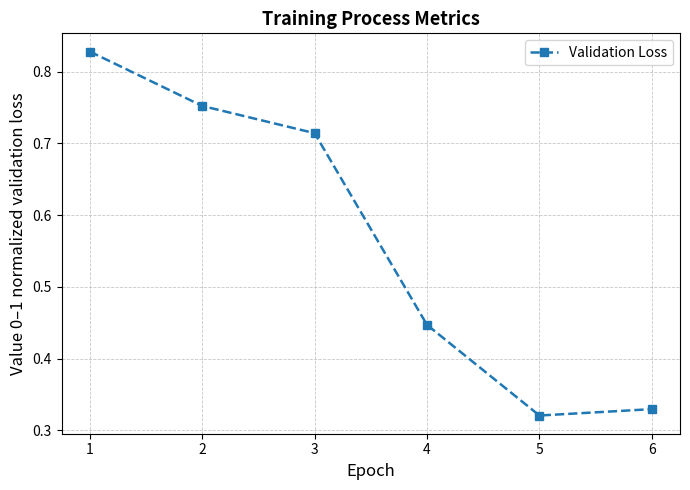

The script that saved this image:
import matplotlib.pyplot as plt

#Data
epochs = [1, 2, 3, 4, 5, 6]

val_loss   = [0.8279, 0.7521, 0.7141, 0.4469, 0.3206, 0.3295]


plt.figure(figsize=(7, 5))

#axis

plt.plot(epochs, val_loss, marker='s', linestyle='--', linewidth=1.8, label="Validation Loss")




plt.xlabel("Epoch", fontsize=12)
plt.ylabel("Value 0–1 normalized validation loss", fontsize=12)
plt.title("Training Process Metrics", fontsize=13, fontweight='bold')
plt.legend(fontsize=10, loc="best")
plt.grid(True, linestyle="--", linewidth=0.6, alpha=0.7)

plt.tight_layout()
plt.savefig("egitim_metrikleri_single_axis.pdf", dpi=300, bbox_inches="tight")
plt.savefig("egitim_metrikleri_single_axis.png", dpi=300, bbox_inches="tight")

plt.show()
